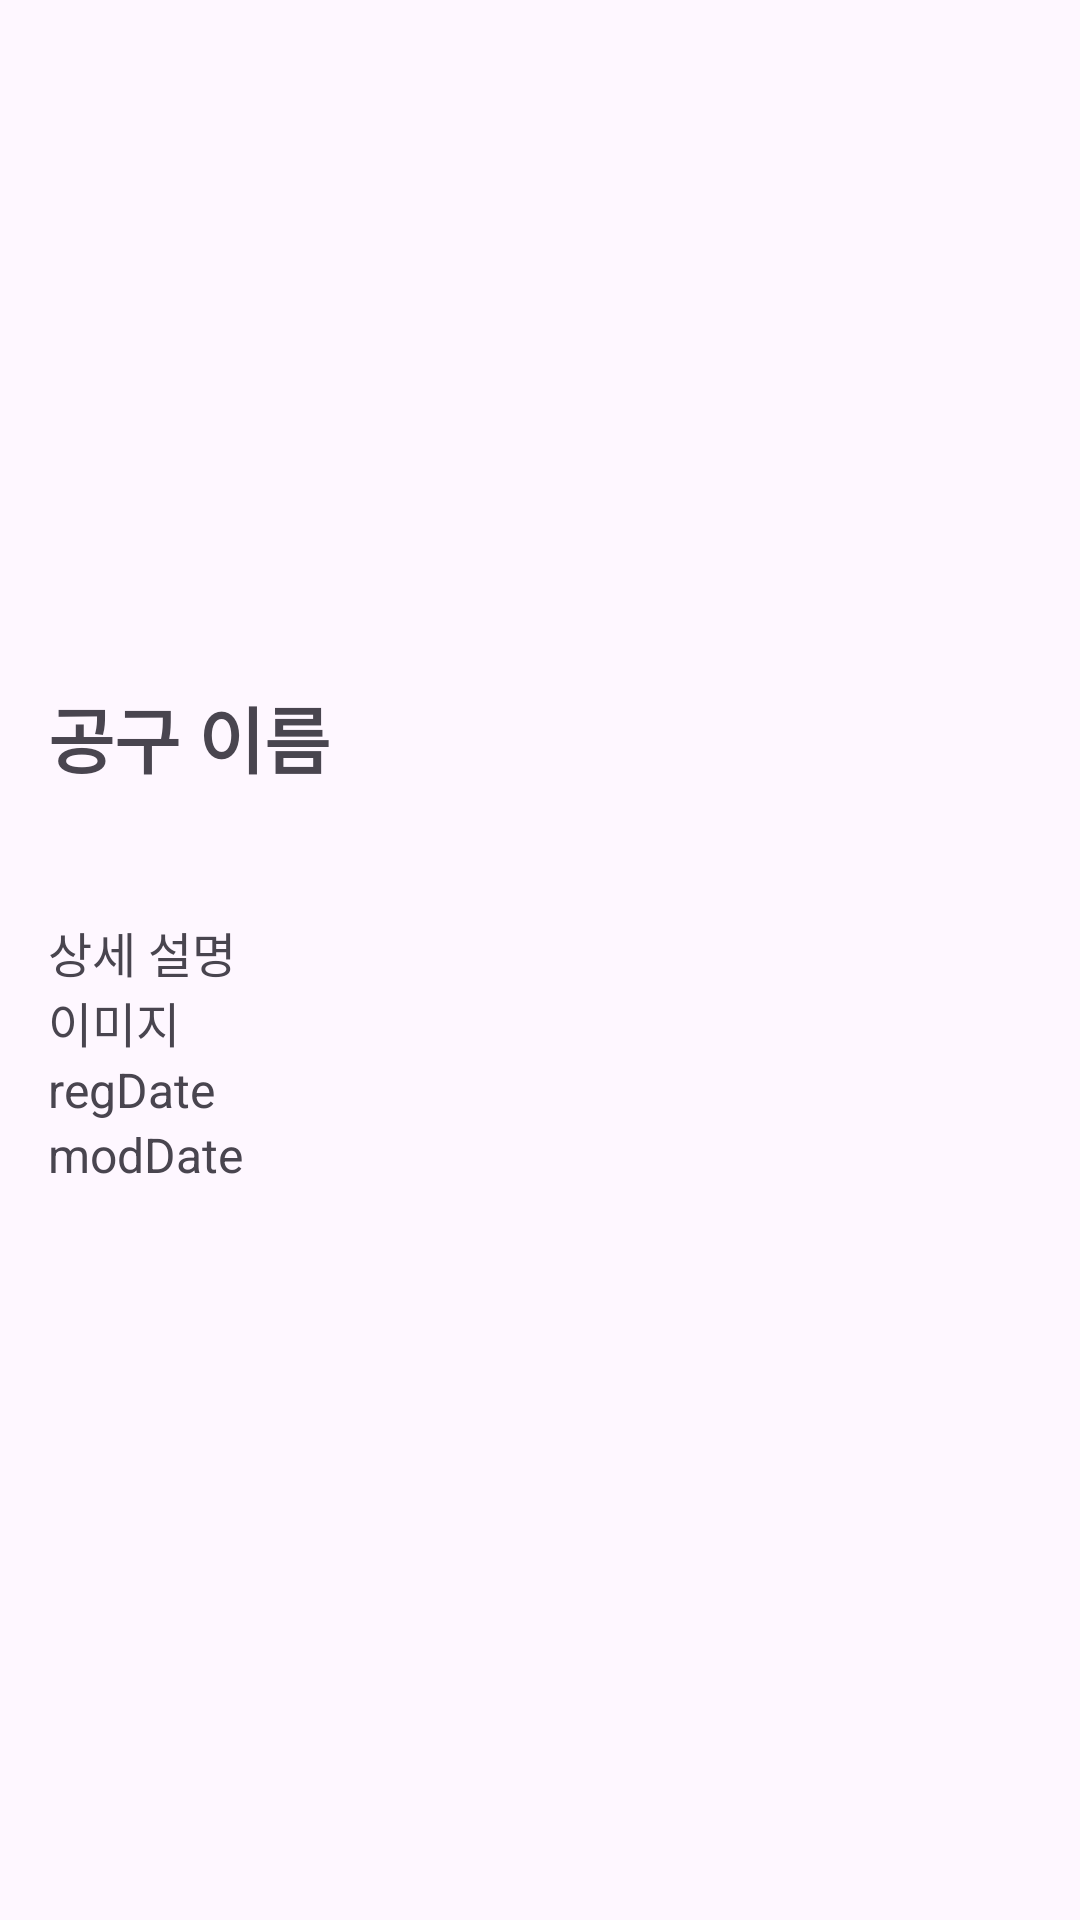

Layout XML and referenced resources for this Android screen:
<!-- AndroidManifest.xml: application theme Theme.TestSpringRestApp -->
<!-- res/layout/activity_tool_detail.xml -->
<?xml version="1.0" encoding="utf-8"?>
<androidx.constraintlayout.widget.ConstraintLayout xmlns:android="http://schemas.android.com/apk/res/android"
    xmlns:app="http://schemas.android.com/apk/res-auto"
    xmlns:tools="http://schemas.android.com/tools"
    android:layout_width="match_parent"
    android:layout_height="match_parent"
    android:padding="16dp">

    <ImageView
        android:id="@+id/toolImageView"
        android:layout_width="374dp"
        android:layout_height="202dp"
        android:scaleType="fitCenter"
        android:src="@drawable/ic_launcher_foreground"
        tools:ignore="MissingConstraints"
        tools:layout_editor_absoluteX="2dp"
        tools:layout_editor_absoluteY="-3dp" />

    <TextView
        android:id="@+id/nameTextView"
        android:layout_width="0dp"
        android:layout_height="wrap_content"
        android:layout_marginTop="212dp"
        android:text="공구 이름"
        android:textSize="24sp"
        android:textStyle="bold"
        app:layout_constraintStart_toStartOf="parent"
        app:layout_constraintTop_toTopOf="parent" />

    <TextView
        android:id="@+id/descriptionTextView"
        android:layout_width="0dp"
        android:layout_height="wrap_content"
        android:text="상세 설명"
        android:textSize="16sp"
        app:layout_constraintBottom_toBottomOf="parent"
        app:layout_constraintEnd_toEndOf="parent"
        app:layout_constraintHorizontal_bias="0.0"
        app:layout_constraintStart_toStartOf="parent"
        app:layout_constraintTop_toBottomOf="@+id/nameTextView"
        app:layout_constraintVertical_bias="0.126" />

    <TextView
        android:id="@+id/imgTextView"
        android:layout_width="0dp"
        android:layout_height="wrap_content"
        android:text="이미지"
        android:textSize="16sp"
        app:layout_constraintStart_toStartOf="parent"
        app:layout_constraintTop_toBottomOf="@+id/descriptionTextView" />


    <TextView
        android:id="@+id/regDateTextView"
        android:layout_width="0dp"
        android:layout_height="wrap_content"
        android:text="regDate"
        android:textSize="16sp"
        app:layout_constraintStart_toStartOf="parent"
        app:layout_constraintTop_toBottomOf="@+id/imgTextView" />


    <TextView
        android:id="@+id/modDateTextView"
        android:layout_width="0dp"
        android:layout_height="wrap_content"
        android:text="modDate"
        android:textSize="16sp"
        app:layout_constraintStart_toStartOf="parent"
        app:layout_constraintTop_toBottomOf="@+id/regDateTextView" />

</androidx.constraintlayout.widget.ConstraintLayout>
<!-- resources referenced by this layout -->
<resources>
  <style name="Theme.TestSpringRestApp" parent="Base.Theme.TestSpringRestApp" />
  <style name="Base.Theme.TestSpringRestApp" parent="Theme.Material3.DayNight.NoActionBar">
  
      </style>
</resources>
